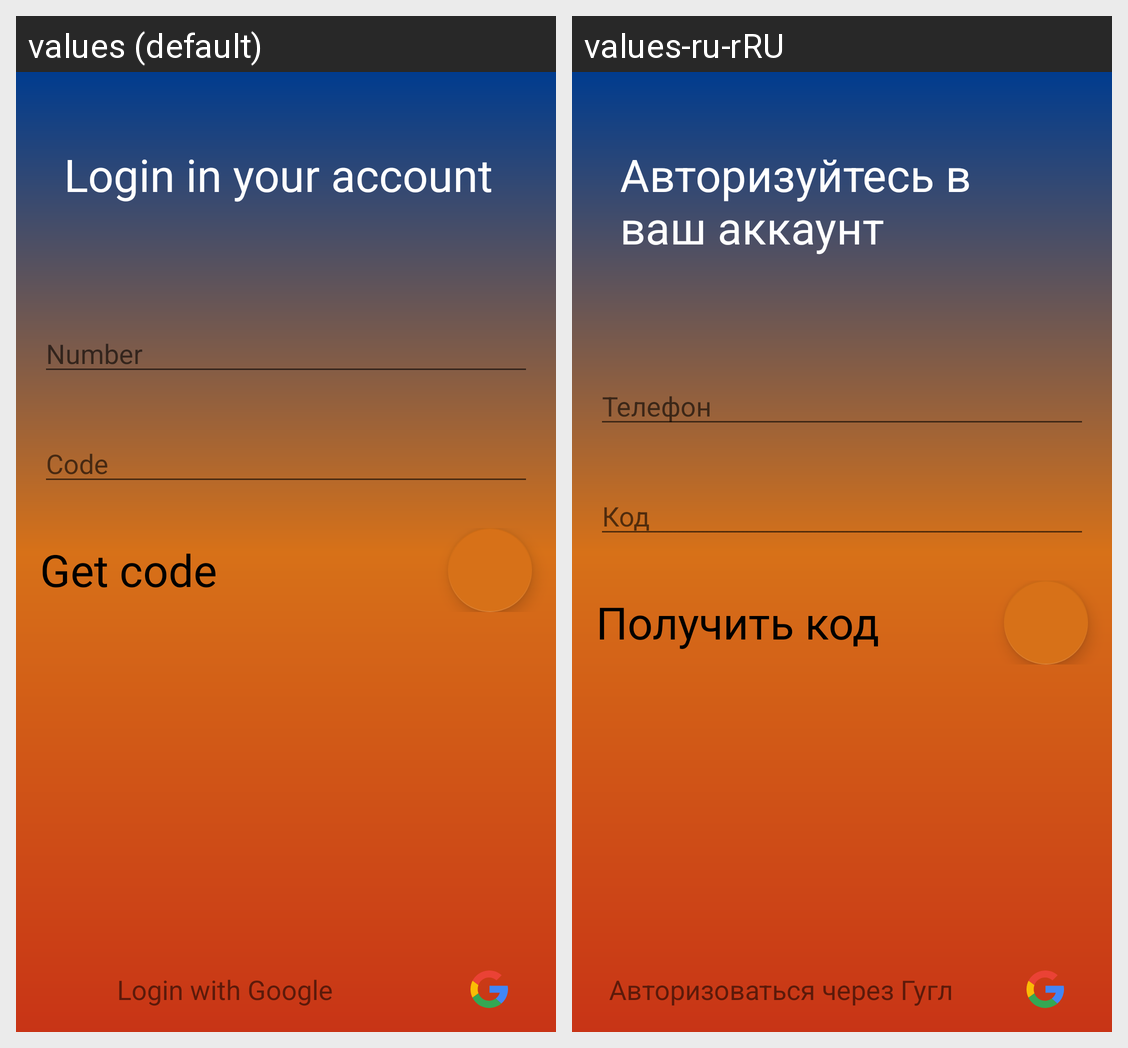

Strings drawn on this Android screen and how each of the app's shown locales translates them:
Android screen res/layout/activity_login.xml rendered under 2 locales, left to right: values (default), values-ru-rRU. Device: Nexus 5 (rendered at 1080×1920; each locale shown at half size, 540×960, under a caption strip naming it); theme DefaultTheme.
Strings drawn on this screen, with the default value and each locale's value (text and hints the layout hard-codes, and strings that could not be matched under every locale, appear in the picture but are not listed):

login_in_your_account
  values: Login in your account
  values-ru-rRU: Авторизуйтесь в ваш аккаунт

number
  values: Number
  values-ru-rRU: Телефон

code
  values: Code
  values-ru-rRU: Код

get_code
  values: Get code
  values-ru-rRU: Получить код

login_with_google
  values: Login with Google
  values-ru-rRU: Авторизоваться через Гугл
